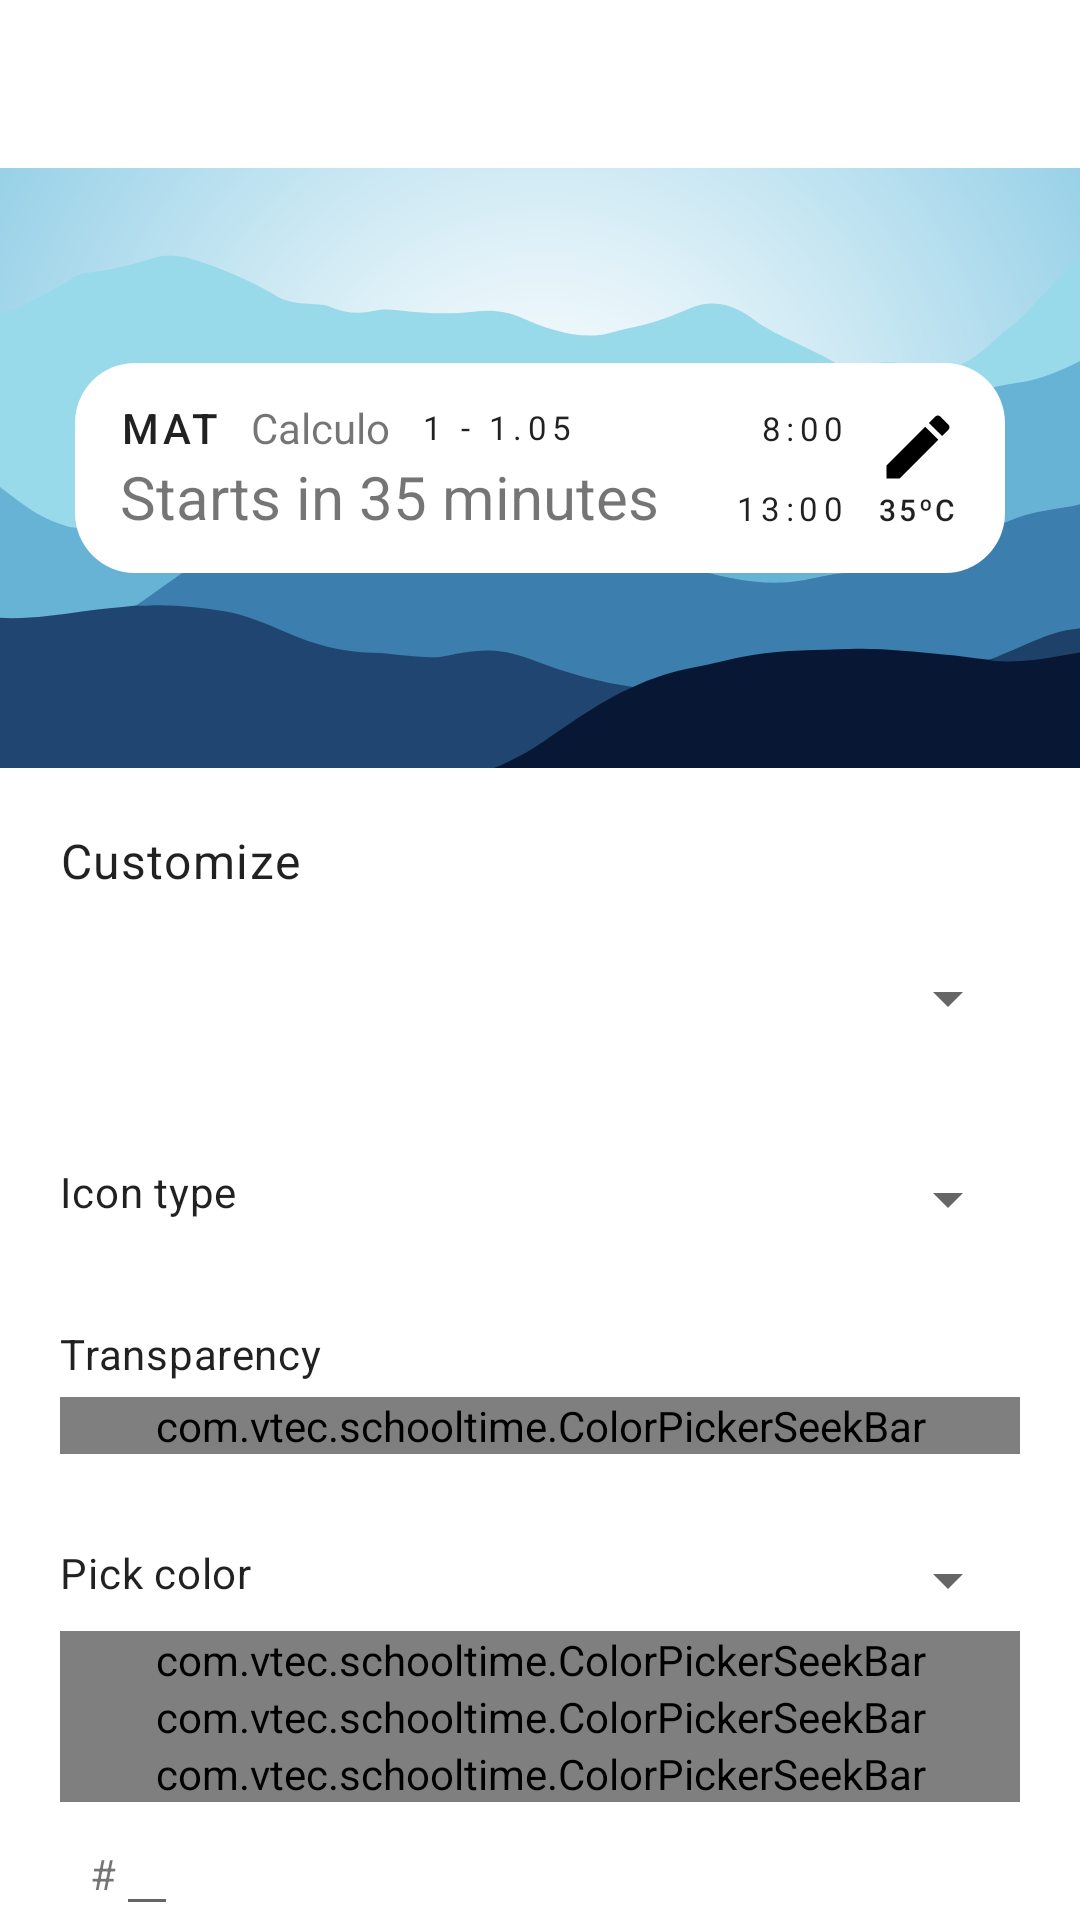

Write the Android layout XML for this screen, with the resource values it uses.
<!-- AndroidManifest.xml: application theme Theme.SchoolTime -->
<!-- res/layout/widget_customization_activity.xml -->
<?xml version="1.0" encoding="utf-8"?>
<LinearLayout xmlns:android="http://schemas.android.com/apk/res/android"
    xmlns:app="http://schemas.android.com/apk/res-auto"
    android:orientation="vertical"
    android:layout_width="match_parent"
    android:layout_height="match_parent">

    <include
        android:id="@+id/app_bar_main"
        layout="@layout/app_bar_main" />

    <ScrollView
        android:layout_width="match_parent"
        android:layout_height="match_parent"
        android:scrollbars="none">

        <LinearLayout
            android:layout_width="match_parent"
            android:layout_height="wrap_content"
            android:orientation="vertical"
            android:paddingBottom="@dimen/screen_bottom_margin">

            <RelativeLayout
                android:layout_width="match_parent"
                android:layout_height="200dp">

                <ImageView
                    android:id="@+id/dummy_wall"
                    android:layout_width="match_parent"
                    android:layout_height="match_parent"
                    android:src="@drawable/dummy_wall"
                    android:scaleType="centerCrop"/>

                <include
                    android:id="@+id/widget"
                    android:layout_height="70dp"
                    android:layout_width="match_parent"
                    layout="@layout/widget"
                    android:layout_centerVertical="true"
                    android:layout_marginHorizontal="25dp"/>

            </RelativeLayout>

            <LinearLayout
                android:orientation="vertical"
                android:layout_width="match_parent"
                android:layout_height="match_parent"
                android:layout_margin="20dp"
                android:layout_marginTop="50dp">

                <TextView
                    android:layout_width="match_parent"
                    android:layout_height="wrap_content"
                    android:text="@string/customize"
                    android:layout_marginBottom="10dp"
                    style="@style/TextAppearance.MaterialComponents.Body1"/>

                <Spinner
                    android:id="@+id/custom_field"
                    android:layout_width="match_parent"
                    android:layout_height="50dp"
                    android:layout_marginBottom="30dp"/>

                <LinearLayout
                    android:id="@+id/icon_type_layout"
                    android:layout_width="match_parent"
                    android:layout_height="wrap_content"
                    android:layout_marginBottom="30dp">

                    <TextView
                        android:layout_weight="1"
                        android:layout_width="0dp"
                        android:layout_height="wrap_content"
                        android:text="@string/icon_type"
                        style="@style/TextAppearance.MaterialComponents.Body2"/>

                    <Spinner
                        android:id="@+id/icon_type"
                        android:layout_width="wrap_content"
                        android:layout_height="wrap_content"/>

                </LinearLayout>

                <TextView
                    android:layout_width="match_parent"
                    android:layout_height="wrap_content"
                    android:text="@string/transparency"
                    android:layout_marginBottom="5dp"
                    style="@style/TextAppearance.MaterialComponents.Body2"/>

                <com.vtec.schooltime.ColorPickerSeekBar
                    android:id="@+id/alpha_slider"
                    android:layout_width="match_parent"
                    android:layout_height="wrap_content"
                    app:type="alpha"
                    android:layout_marginBottom="30dp"/>

                <LinearLayout
                    android:id="@+id/color_picker_header"
                    android:layout_width="match_parent"
                    android:layout_height="wrap_content"
                    android:layout_marginBottom="5dp">

                    <TextView
                        android:layout_weight="1"
                        android:layout_width="0dp"
                        android:layout_height="wrap_content"
                        android:text="@string/pick_color"
                        style="@style/TextAppearance.MaterialComponents.Body2"/>

                    <Spinner
                        android:id="@+id/color_type"
                        android:layout_width="wrap_content"
                        android:layout_height="wrap_content"/>

                </LinearLayout>

                <include
                    android:id="@+id/color_picker"
                    layout="@layout/color_picker"/>

            </LinearLayout>

        </LinearLayout>

    </ScrollView>

</LinearLayout>
<!-- res/layout/app_bar_main.xml (included above) -->
<?xml version="1.0" encoding="utf-8"?>
<com.google.android.material.appbar.AppBarLayout xmlns:android="http://schemas.android.com/apk/res/android"
    android:layout_width="match_parent"
    android:layout_height="wrap_content">

    <androidx.appcompat.widget.Toolbar
        android:id="@+id/toolbar"
        android:layout_width="match_parent"
        android:layout_height="?attr/actionBarSize"
        android:background="?attr/colorPrimary"/>

</com.google.android.material.appbar.AppBarLayout>
<!-- res/layout/widget.xml (included above) -->
<?xml version="1.0" encoding="utf-8"?>
<RelativeLayout xmlns:android="http://schemas.android.com/apk/res/android"
	xmlns:app="http://schemas.android.com/apk/res-auto"
	android:layout_width="match_parent"
	android:layout_gravity="center"
	android:layout_height="70dp"
	android:layout_marginVertical="15dp">

	<ImageView
		android:id="@+id/bg"
		android:layout_width="match_parent"
		android:layout_height="match_parent"
		android:src="@drawable/round_corners_bg"/>

	<LinearLayout
		android:layout_width="match_parent"
		android:layout_height="match_parent"
		android:orientation="horizontal"
		android:layout_marginHorizontal="15dp"
		android:gravity="center">

		<LinearLayout
			android:layout_width="0dp"
			android:layout_weight="1"
			android:layout_height="wrap_content"
			android:orientation="vertical">

			<LinearLayout
				android:id="@+id/subject"
				android:layout_width="match_parent"
				android:layout_height="wrap_content">
				<TextView
					android:id="@+id/short_name"
					style="@style/TextAppearance.MaterialComponents.Button"
					android:layout_width="wrap_content"
					android:layout_height="wrap_content"
					android:text="MAT" />
				<TextView
					android:id="@+id/long_name"
					android:layout_width="wrap_content"
					android:layout_height="match_parent"
					android:gravity="center_vertical"
					android:paddingLeft="10dp"
					android:text="Calculo"/>
				<TextView
					android:id="@+id/more"
					android:layout_width="wrap_content"
					android:layout_height="match_parent"
					style="@style/TextAppearance.Overline"
					android:gravity="center_vertical"
					android:paddingLeft="10dp"
					android:text="1 - 1.05"/>

			</LinearLayout>

			<TextView
				android:id="@+id/text"
				android:textSize="20sp"
				android:layout_width="match_parent"
				android:layout_height="wrap_content"
				android:textAlignment="textStart"
				android:text="Starts in 35 minutes"/>

		</LinearLayout>

		<LinearLayout
			android:id="@+id/time_line"
			android:layout_width="wrap_content"
			android:layout_height="match_parent"
			android:orientation="vertical"
			android:layout_marginHorizontal="5dp"
			android:gravity="center_vertical|right">

			<TextView
				android:id="@+id/start_time"
				android:layout_width="wrap_content"
				android:layout_height="wrap_content"
				android:paddingBottom="12dp"
				android:text="8:00"
				style="@style/TextAppearance.Overline"
				/>

			<TextView
				android:id="@+id/end_time"
				android:layout_width="wrap_content"
				android:layout_height="wrap_content"
				style="@style/TextAppearance.Overline"
				android:text="13:00"/>
		</LinearLayout>


		<LinearLayout
			android:layout_width="wrap_content"
			android:layout_height="match_parent"
			android:orientation="vertical"
			android:layout_marginLeft="5dp"
			android:gravity="center">

			<ImageView
				android:id="@+id/activity_button"
				android:layout_width="28dp"
				android:layout_height="28dp"
				android:src="@drawable/pen_icon"
				app:tint="@color/app_fg" />

			<TextView
				android:id="@+id/temp"
				style="@style/TextAppearance.MaterialComponents.Button"
				android:textSize="10dp"
				android:layout_width="wrap_content"
				android:layout_height="wrap_content"
				android:text="35ºC" />

		</LinearLayout>

	</LinearLayout>

</RelativeLayout>
<!-- res/layout/color_picker.xml (included above) -->
<?xml version="1.0" encoding="utf-8"?>
<LinearLayout xmlns:android="http://schemas.android.com/apk/res/android"
    xmlns:app="http://schemas.android.com/apk/res-auto"
    android:orientation="vertical"
    android:layout_width="match_parent"
    android:layout_height="wrap_content">

    <com.vtec.schooltime.ColorPickerSeekBar
        android:id="@+id/hue_slider"
        android:layout_width="match_parent"
        android:layout_height="wrap_content"
        app:type="hue"/>

    <com.vtec.schooltime.ColorPickerSeekBar
        android:id="@+id/saturation_slider"
        android:layout_width="match_parent"
        android:layout_height="wrap_content"
        app:type="saturation"/>

    <com.vtec.schooltime.ColorPickerSeekBar
        android:id="@+id/value_slider"
        android:layout_width="match_parent"
        android:layout_height="wrap_content"
        app:type="value"/>

    <LinearLayout
        android:layout_width="match_parent"
        android:layout_height="wrap_content"
        android:layout_marginHorizontal="10dp">

        <LinearLayout
            android:orientation="horizontal"
            android:layout_width="0dp"
            android:layout_height="wrap_content"
            android:layout_weight="1">

            <TextView
                android:layout_width="wrap_content"
                android:layout_height="wrap_content"
                android:text="#"/>

            <com.google.android.material.textfield.TextInputEditText
                android:id="@+id/hex_color_edit"
                android:layout_width="wrap_content"
                android:layout_height="wrap_content"
                android:maxLines="1"
                android:maxLength="6"
                android:inputType="textNoSuggestions"/>

        </LinearLayout>

        <Button
            android:id="@+id/color_wheel"
            android:layout_width="wrap_content"
            android:layout_height="wrap_content"
            android:text="@string/color_wheel"
            style="@style/Widget.MaterialComponents.Button.OutlinedButton"/>

    </LinearLayout>

</LinearLayout>
<!-- resources referenced by this layout -->
<resources>
  <color name="app_fg">#000</color>
  <dimen name="screen_bottom_margin">28dp</dimen>
  <!-- drawable pen_icon (drawable) -->
  <vector android:height="24dp"
      android:tint="?attr/colorControlNormal"
      android:viewportHeight="24" android:viewportWidth="24"
      android:width="24dp" xmlns:android="http://schemas.android.com/apk/res/android">
      <path android:fillColor="@android:color/white" android:pathData="M3,17.25V21h3.75L17.81,9.94l-3.75,-3.75L3,17.25zM20.71,7.04c0.39,-0.39 0.39,-1.02 0,-1.41l-2.34,-2.34c-0.39,-0.39 -1.02,-0.39 -1.41,0l-1.83,1.83 3.75,3.75 1.83,-1.83z"/>
  </vector>
  <!-- drawable round_corners_bg (drawable) -->
  <?xml version="1.0" encoding="utf-8"?>
  <shape xmlns:android="http://schemas.android.com/apk/res/android">
  	<solid android:color="@color/app_bg"/>
  	<corners android:radius="20dp"/>
  </shape>
  <string name="color_wheel">Color wheel</string>
  <string name="customize">Customize</string>
  <string name="icon_type">Icon type</string>
  <string name="pick_color">Pick color</string>
  <string name="transparency">Transparency</string>
  <style name="TextAppearance.Overline" parent="TextAppearance.MaterialComponents.Overline">
          <item name="android:textSize">11dp</item>
      </style>
  <style name="Theme.SchoolTime" parent="BaseTheme">
      </style>
  <color name="app_bg">#fff</color>
  <style name="Toolbar" parent="Widget.MaterialComponents.Toolbar">
          <item name="titleTextAppearance">@style/TextAppearance.Toolbar</item>
          <item name="titleCentered">true</item>
          <item name="android:background">?attr/colorPrimary</item>
      </style>
  <style name="ShapeAppearance.MediumComponent" parent="ShapeAppearance.MaterialComponents.MediumComponent">
          <item name="cornerSize">@dimen/card_corner_size</item>
      </style>
  <style name="Widget.TextInput" parent="Widget.MaterialComponents.TextInputLayout.OutlinedBox">
          <item name="materialThemeOverlay">@style/ThemeOverlay.TextInput</item>
      </style>
  <style name="Widget.Slider" parent="Widget.MaterialComponents.Slider">
          <item name="materialThemeOverlay">@style/ThemeOverlay.AppFgToPrimary</item>
      </style>
  <style name="Widget.Button" parent="Widget.MaterialComponents.Button">
          <item name="materialThemeOverlay">@style/ThemeOverlay.AppFgToPrimary</item>
      </style>
  <style name="ThemeOverlay.TimePicker" parent="ThemeOverlay.MaterialComponents.TimePicker">
          <item name="materialButtonStyle">@style/Widget.Button</item>
      </style>
  <style name="Widget.FAB" parent="Widget.MaterialComponents.FloatingActionButton">
          <item name="materialThemeOverlay">@style/ThemeOverlay.FAB</item>
      </style>
  <style name="Widget.NavigationView" parent="Widget.MaterialComponents.NavigationView">
          <item name="materialThemeOverlay">@style/ThemeOverlay.NavigationView</item>
          <item name="android:background">@color/app_bg</item>
      </style>
  <style name="Widget.Switch" parent="Widget.MaterialComponents.CompoundButton.Switch">
          <item name="android:trackTint">@color/success_green</item>
      </style>
  <style name="TextAppearance.Toolbar" parent="TextAppearance.MaterialComponents.Headline6">
          <item name="android:textSize">18sp</item>
          <item name="android:letterSpacing">0.02</item>
      </style>
  <dimen name="card_corner_size">15dp</dimen>
  <style name="ThemeOverlay.TextInput" parent="ThemeOverlay.AppFgToPrimary">
          <item name="editTextStyle">@style/Widget.MaterialComponents.TextInputLayout.OutlinedBox</item>
      </style>
  <style name="ThemeOverlay.AppFgToPrimary" parent="">
          <item name="colorPrimary">@color/app_fg</item>
      </style>
  <style name="ThemeOverlay.FAB" parent="">
          <item name="colorOnSecondary">@color/app_fg</item>
          <item name="colorSecondary">@color/app_bg</item>
      </style>
  <style name="ThemeOverlay.NavigationView" parent="">
          <item name="colorPrimary">@color/app_fg</item>
      </style>
  <color name="success_green">#52B55F</color>
</resources>
